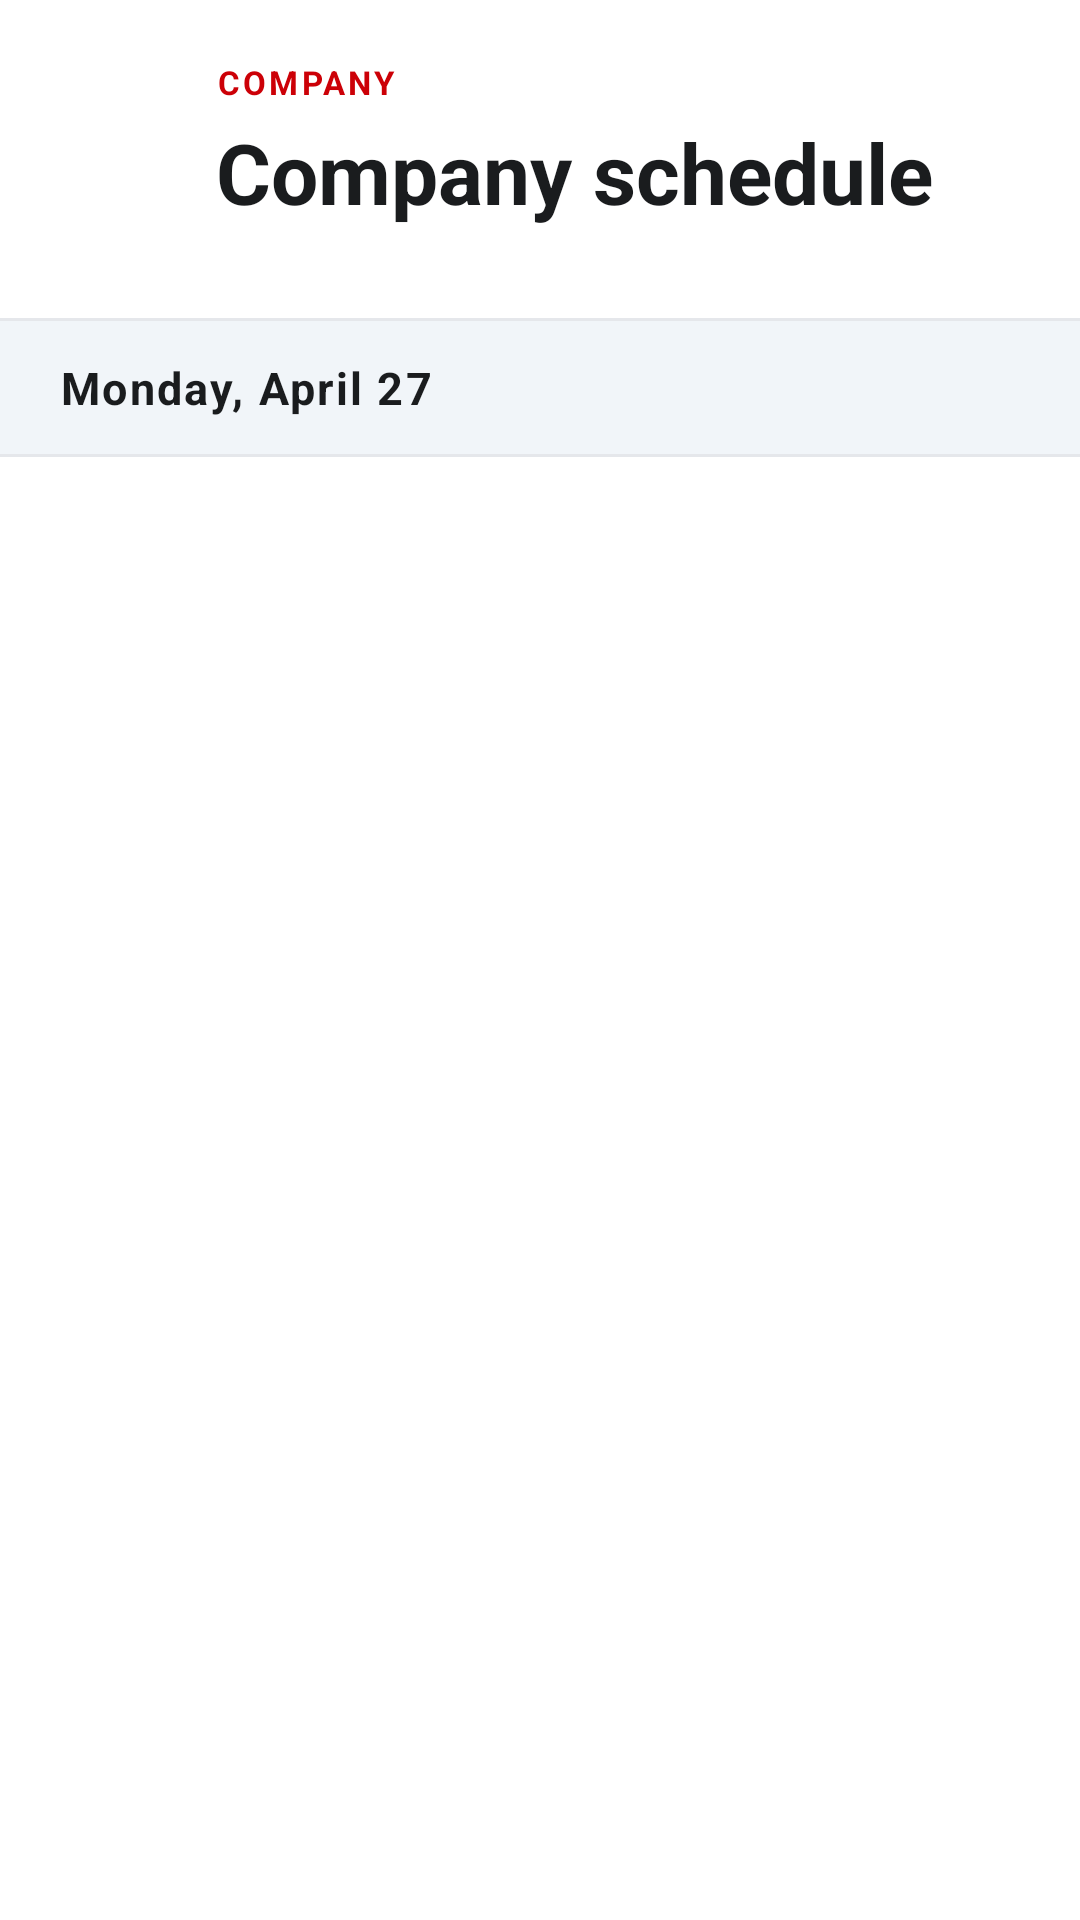

Android layout source for this screen:
<!-- AndroidManifest.xml: application theme Theme.EmployeePOS2 -->
<!-- res/layout/activity_master_schedule.xml -->
<?xml version="1.0" encoding="utf-8"?>
<LinearLayout xmlns:android="http://schemas.android.com/apk/res/android"
    xmlns:app="http://schemas.android.com/apk/res-auto"
    xmlns:tools="http://schemas.android.com/tools"
    android:layout_width="match_parent"
    android:layout_height="match_parent"
    android:background="#FFFFFF"
    android:orientation="vertical">

        <LinearLayout
            android:layout_width="match_parent"
            android:layout_height="wrap_content"
            android:gravity="center_vertical"
            android:orientation="horizontal"
            android:paddingHorizontal="20dp"
            android:paddingTop="20dp"
            android:paddingBottom="18dp">

            <FrameLayout
                android:id="@+id/btnBack"
                android:layout_width="40dp"
                android:layout_height="40dp"
                android:layout_marginEnd="12dp"
                android:background="@drawable/bg_icon_red_soft"
                android:clickable="true"
                android:focusable="true">

                <ImageView
                    android:layout_width="20dp"
                    android:layout_height="20dp"
                    android:layout_gravity="center"
                    android:contentDescription="Back"
                    android:src="@drawable/ic_arrow_back"
                    app:tint="#CC0007" />
            </FrameLayout>

            <LinearLayout
                android:layout_width="0dp"
                android:layout_height="wrap_content"
                android:layout_weight="1"
                android:orientation="vertical">

                <TextView
                    android:layout_width="wrap_content"
                    android:layout_height="wrap_content"
                    android:letterSpacing="0.1"
                    android:text="COMPANY"
                    android:textColor="#CC0007"
                    android:textSize="11sp"
                    android:textStyle="bold" />

                <TextView
                    android:layout_width="match_parent"
                    android:layout_height="wrap_content"
                    android:layout_marginTop="4dp"
                    android:text="Company schedule"
                    android:textColor="#1A1C1E"
                    android:textSize="28sp"
                    android:textStyle="bold" />
            </LinearLayout>
        </LinearLayout>

        <HorizontalScrollView
            android:layout_width="match_parent"
            android:layout_height="wrap_content"
            android:clipToPadding="false"
            android:paddingHorizontal="20dp"
            android:paddingBottom="12dp"
            android:scrollbars="none">

            <LinearLayout
                android:id="@+id/llTechFilters"
                android:layout_width="wrap_content"
                android:layout_height="wrap_content"
                android:orientation="horizontal" />
        </HorizontalScrollView>

        <View
            android:layout_width="match_parent"
            android:layout_height="1dp"
            android:background="#E5E7EB" />

        <TextView
            android:id="@+id/tvMasterScheduleDate"
            android:layout_width="match_parent"
            android:layout_height="wrap_content"
            android:background="#F1F5F9"
            android:letterSpacing="0.05"
            android:paddingHorizontal="20dp"
            android:paddingVertical="12dp"
            android:text="Monday, April 27"
            android:textColor="#1A1C1E"
            android:textSize="15sp"
            android:textStyle="bold" />

        <View
            android:layout_width="match_parent"
            android:layout_height="1dp"
            android:background="#E5E7EB" />

        <ProgressBar
            android:id="@+id/masterLoader"
            android:layout_width="wrap_content"
            android:layout_height="wrap_content"
            android:layout_gravity="center_horizontal"
            android:layout_marginTop="32dp"
            android:indeterminateTint="#CC0007" />

        <ScrollView
            android:layout_width="match_parent"
            android:layout_height="match_parent">

            <LinearLayout
                android:id="@+id/llMasterScheduleList"
                android:layout_width="match_parent"
                android:layout_height="wrap_content"
                android:orientation="vertical" />
        </ScrollView>

</LinearLayout>
<!-- resources referenced by this layout -->
<resources>
  <style name="Theme.EmployeePOS2" parent="Base.Theme.EmployeePOS2" />
  <style name="Base.Theme.EmployeePOS2" parent="Theme.Material3.DayNight.NoActionBar">
          
          <item name="colorPrimary">#CC0007</item>
          <item name="colorOnPrimary">#FFFFFF</item>
          <item name="colorPrimaryContainer">#FEE2E2</item>
          <item name="colorOnPrimaryContainer">#CC0007</item>
          <item name="colorSecondary">#CC0007</item>
          <item name="colorSecondaryContainer">#FEE2E2</item>
          <item name="colorOnSecondaryContainer">#CC0007</item>
          <item name="colorSurface">#FFFFFF</item>
          <item name="android:windowBackground">#FFFFFF</item>
      </style>
</resources>
